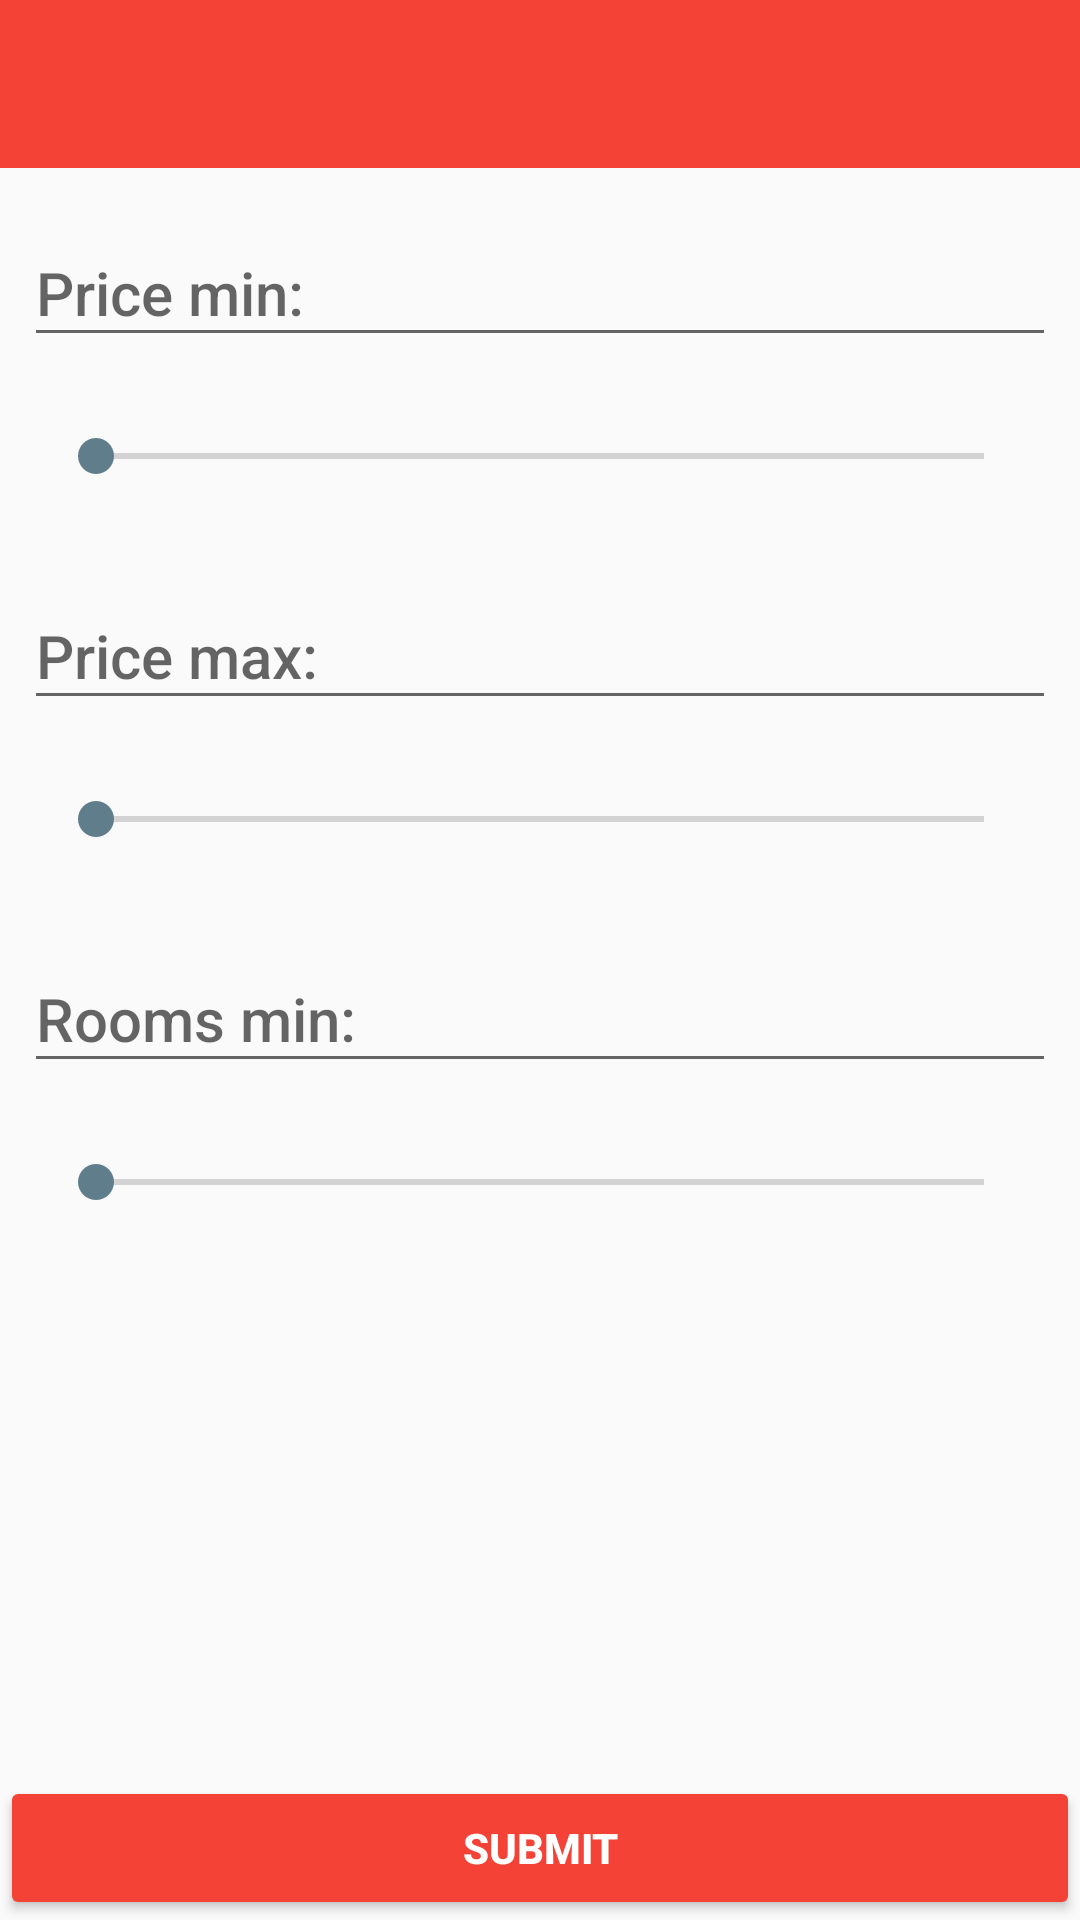

Reconstruct the res/layout file that produces this screen, plus the resources it refers to.
<!-- AndroidManifest.xml: application theme AppTheme -->
<!-- res/layout/activity_filter.xml -->
<?xml version="1.0" encoding="utf-8"?>
<RelativeLayout
    xmlns:android="http://schemas.android.com/apk/res/android"
    xmlns:app="http://schemas.android.com/apk/res-auto"
    xmlns:tools="http://schemas.android.com/tools"
    android:layout_width="match_parent"
    android:layout_height="match_parent"
    tools:context="com.hackzurich.homegate.FilterActivity">

    <android.support.design.widget.AppBarLayout
        android:id="@+id/view"
        android:layout_width="match_parent"
        android:layout_height="wrap_content"
        android:theme="@style/AppTheme.AppBarOverlay">

        <android.support.v7.widget.Toolbar
            android:id="@+id/toolbar"
            android:layout_width="match_parent"
            android:layout_height="?attr/actionBarSize"
            android:background="?attr/colorPrimary"
            app:popupTheme="@style/AppTheme.PopupOverlay"/>

    </android.support.design.widget.AppBarLayout>


    <Button
        android:layout_width="match_parent"
        android:layout_height="wrap_content"
        android:layout_alignParentBottom="true"
        android:backgroundTint="@color/colorPrimary"
        android:text="Submit"
        android:id="@+id/submit"
        android:textColor="@android:color/white"
        android:textStyle="bold"/>

    <android.support.design.widget.TextInputLayout
        android:id="@+id/til"
        android:layout_width="fill_parent"
        android:layout_height="wrap_content"
        android:layout_below="@+id/view"
        android:layout_margin="8dp"
        android:layout_marginTop="16dp">

        <EditText
            android:id="@+id/priceLabel"
            android:layout_width="match_parent"
            android:layout_height="wrap_content"
            android:hint="Price min:"
            android:inputType="number"
            android:textAppearance="@style/TextAppearance.AppCompat.Title"/>
    </android.support.design.widget.TextInputLayout>

    <SeekBar
        android:id="@+id/seekBarMin"
        android:layout_width="match_parent"
        android:layout_height="wrap_content"
        android:layout_alignParentStart="true"
        android:layout_below="@+id/til"
        android:layout_margin="16dp"
        android:max="50"/>

    <android.support.design.widget.TextInputLayout
        android:id="@+id/tilMax"
        android:layout_width="fill_parent"
        android:layout_height="wrap_content"
        android:layout_below="@+id/seekBarMin"
        android:layout_margin="8dp">

        <EditText
            android:id="@+id/priceLabelMax"
            android:layout_width="match_parent"
            android:layout_height="wrap_content"
            android:hint="Price max:"
            android:inputType="number"
            android:textAppearance="@style/TextAppearance.AppCompat.Title"/>
    </android.support.design.widget.TextInputLayout>

    <SeekBar
        android:id="@+id/seekBarMax"
        android:layout_width="match_parent"
        android:layout_height="wrap_content"
        android:layout_alignParentStart="true"
        android:layout_below="@+id/tilMax"
        android:layout_margin="16dp"
        android:max="50"/>

    <android.support.design.widget.TextInputLayout
        android:id="@+id/tilRoom"
        android:layout_width="fill_parent"
        android:layout_height="wrap_content"
        android:layout_below="@+id/seekBarMax"
        android:layout_margin="8dp">

        <EditText
            android:id="@+id/roomLabel"
            android:layout_width="match_parent"
            android:layout_height="wrap_content"
            android:hint="Rooms min:"
            android:inputType="number"
            android:textAppearance="@style/TextAppearance.AppCompat.Title"/>
    </android.support.design.widget.TextInputLayout>

    <SeekBar
        android:id="@+id/seekBarRoom"
        android:layout_width="match_parent"
        android:layout_height="wrap_content"
        android:layout_alignParentStart="true"
        android:layout_below="@+id/tilRoom"
        android:layout_margin="16dp"
        android:max="20"/>
</RelativeLayout>
<!-- resources referenced by this layout -->
<resources>
  <color name="colorPrimary">#F44336</color>
  <style name="AppTheme.AppBarOverlay" parent="ThemeOverlay.AppCompat.Dark.ActionBar" />
  <style name="AppTheme.PopupOverlay" parent="ThemeOverlay.AppCompat.Light" />
  <style name="AppTheme" parent="Theme.AppCompat.Light.NoActionBar">
          
          <item name="colorPrimary">@color/colorPrimary</item>
          <item name="colorPrimaryDark">@color/colorPrimaryDark</item>
          <item name="colorAccent">@color/colorAccent</item>
          <item name="android:windowContentTransitions">true</item>
      </style>
  <color name="colorPrimaryDark">#D32F2F</color>
  <color name="colorAccent">#607D8B</color>
</resources>
